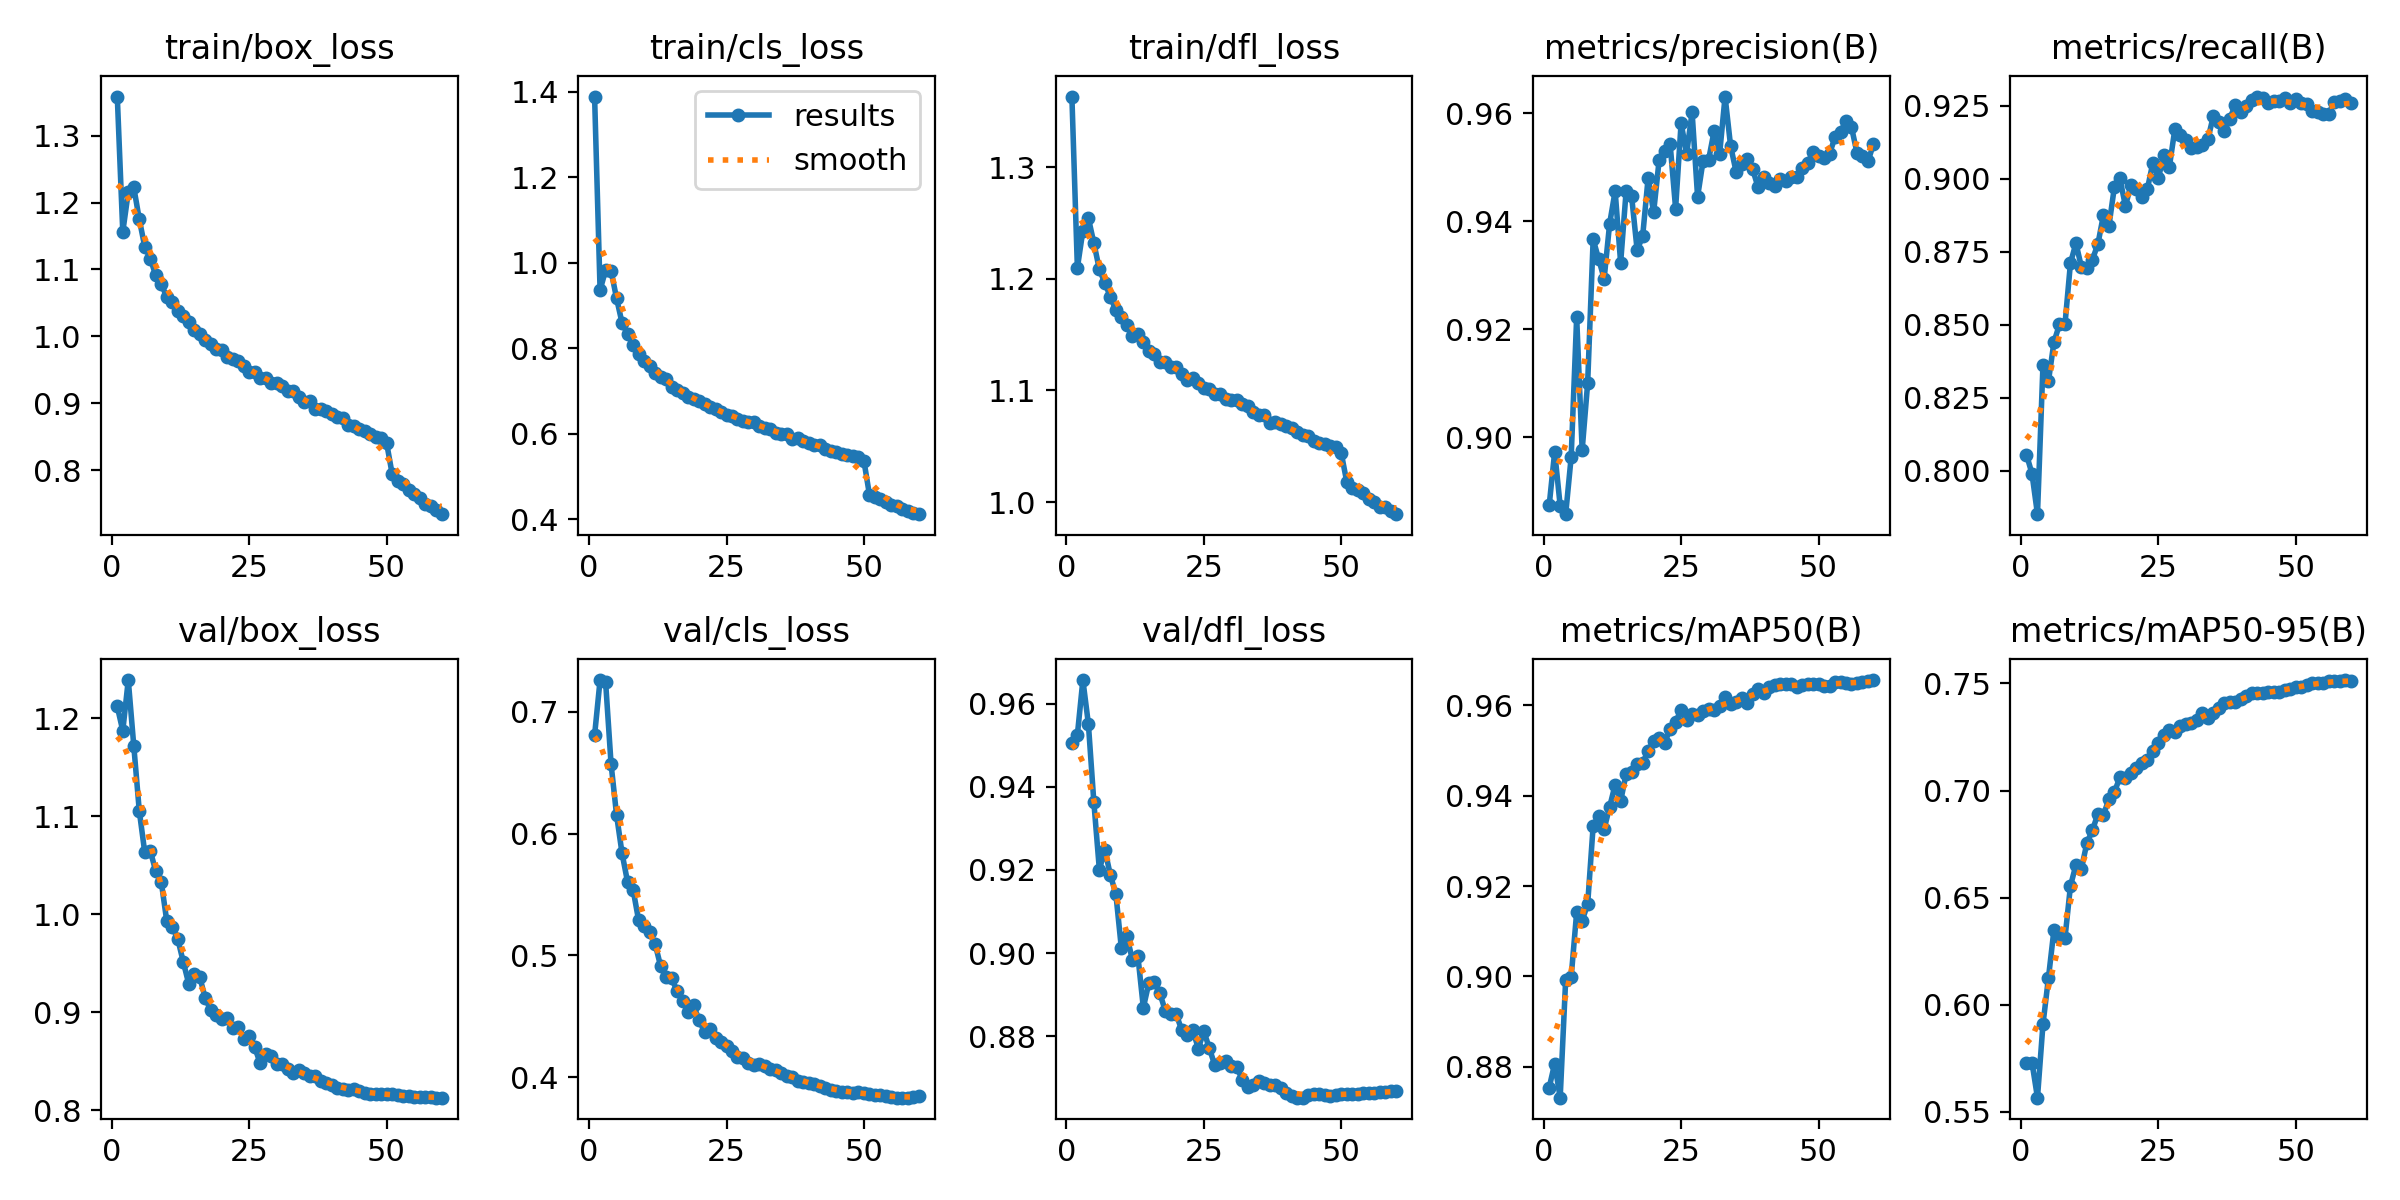

The table this chart was drawn from, first rows:
epoch, time, train/box_loss, train/cls_loss, train/dfl_loss, metrics/precision(B), metrics/recall(B), metrics/mAP50(B), metrics/mAP50-95(B), val/box_loss, val/cls_loss, val/dfl_loss, lr/pg0, lr/pg1, lr/pg2
1, 146.5, 1.358, 1.389, 1.363, 0.8874, 0.8056, 0.8754, 0.5727, 1.212, 0.6807, 0.9504, 0.00333, 0.00333, 0.00333
2, 289.8, 1.156, 0.9363, 1.21, 0.8973, 0.799, 0.8807, 0.573, 1.187, 0.726, 0.9525, 0.006553, 0.006553, 0.006553
3, 432.9, 1.215, 0.9824, 1.243, 0.8873, 0.7852, 0.8732, 0.5566, 1.239, 0.7247, 0.9656, 0.009666, 0.009666, 0.009666
4, 573.5, 1.223, 0.981, 1.254, 0.8858, 0.8362, 0.8993, 0.5909, 1.172, 0.657, 0.9551, 0.009505, 0.009505, 0.009505
5, 716.5, 1.175, 0.9168, 1.232, 0.8963, 0.8308, 0.8999, 0.6126, 1.105, 0.6152, 0.9362, 0.00934, 0.00934, 0.00934
6, 858.4, 1.134, 0.8592, 1.208, 0.9222, 0.8441, 0.9142, 0.6351, 1.063, 0.5836, 0.92, 0.009175, 0.009175, 0.009175
7, 999.9, 1.116, 0.8332, 1.196, 0.8977, 0.8501, 0.9124, 0.6315, 1.065, 0.5602, 0.9248, 0.00901, 0.00901, 0.00901
8, 1142, 1.091, 0.8076, 1.184, 0.91, 0.8501, 0.916, 0.631, 1.044, 0.554, 0.9187, 0.008845, 0.008845, 0.008845
9, 1285, 1.078, 0.7866, 1.172, 0.9366, 0.8711, 0.9333, 0.6555, 1.033, 0.5291, 0.9142, 0.00868, 0.00868, 0.00868
10, 1426, 1.059, 0.7691, 1.166, 0.933, 0.8779, 0.9355, 0.6653, 0.9929, 0.524, 0.9012, 0.008515, 0.008515, 0.008515
11, 1570, 1.052, 0.758, 1.159, 0.9294, 0.8697, 0.9326, 0.6635, 0.987, 0.519, 0.9041, 0.00835, 0.00835, 0.00835
12, 1715, 1.038, 0.7423, 1.149, 0.9396, 0.8694, 0.9375, 0.6757, 0.9747, 0.5097, 0.8984, 0.008185, 0.008185, 0.008185
13, 1856, 1.03, 0.7318, 1.15, 0.9456, 0.8723, 0.9424, 0.6814, 0.9513, 0.4914, 0.8994, 0.00802, 0.00802, 0.00802
14, 1997, 1.022, 0.7282, 1.143, 0.9323, 0.8777, 0.9388, 0.6893, 0.9288, 0.482, 0.8869, 0.007855, 0.007855, 0.007855
15, 2139, 1.009, 0.7102, 1.135, 0.9456, 0.8876, 0.9448, 0.6887, 0.9387, 0.4811, 0.8928, 0.00769, 0.00769, 0.00769
16, 2282, 1.003, 0.7022, 1.133, 0.9446, 0.8839, 0.9451, 0.6958, 0.9358, 0.471, 0.8929, 0.007525, 0.007525, 0.007525
17, 2426, 0.9946, 0.6963, 1.125, 0.9347, 0.8972, 0.9471, 0.6993, 0.9142, 0.4627, 0.8904, 0.00736, 0.00736, 0.00736
18, 2567, 0.988, 0.6871, 1.125, 0.9372, 0.9001, 0.9472, 0.7062, 0.9018, 0.4536, 0.8861, 0.007195, 0.007195, 0.007195
19, 2711, 0.9813, 0.6808, 1.121, 0.948, 0.8906, 0.9498, 0.7059, 0.8971, 0.4589, 0.8854, 0.00703, 0.00703, 0.00703
20, 2853, 0.98, 0.676, 1.121, 0.9417, 0.8978, 0.9522, 0.7081, 0.8931, 0.4471, 0.8852, 0.006865, 0.006865, 0.006865
21, 2997, 0.9694, 0.6693, 1.114, 0.9513, 0.8965, 0.9527, 0.7105, 0.8936, 0.4371, 0.8814, 0.0067, 0.0067, 0.0067
22, 3143, 0.9661, 0.6627, 1.11, 0.953, 0.8936, 0.9516, 0.7129, 0.884, 0.4396, 0.8803, 0.006535, 0.006535, 0.006535
23, 3285, 0.9637, 0.6576, 1.111, 0.9543, 0.8965, 0.9547, 0.7144, 0.8844, 0.4318, 0.8815, 0.00637, 0.00637, 0.00637
24, 3430, 0.9563, 0.6514, 1.107, 0.9424, 0.9055, 0.9562, 0.7183, 0.8729, 0.4291, 0.877, 0.006205, 0.006205, 0.006205
25, 3572, 0.9464, 0.6434, 1.102, 0.9582, 0.9003, 0.959, 0.7222, 0.8755, 0.4255, 0.8812, 0.00604, 0.00604, 0.00604
26, 3715, 0.9461, 0.6413, 1.101, 0.9525, 0.9081, 0.9567, 0.7257, 0.8643, 0.4216, 0.8771, 0.005875, 0.005875, 0.005875
27, 3859, 0.9382, 0.6353, 1.097, 0.9602, 0.9041, 0.958, 0.7283, 0.8475, 0.4162, 0.873, 0.00571, 0.00571, 0.00571
28, 4002, 0.9372, 0.63, 1.097, 0.9445, 0.917, 0.9579, 0.7275, 0.8568, 0.4158, 0.8736, 0.005545, 0.005545, 0.005545
29, 4144, 0.93, 0.6277, 1.093, 0.9512, 0.9149, 0.9587, 0.7301, 0.8551, 0.4114, 0.874, 0.00538, 0.00538, 0.00538
30, 4287, 0.9308, 0.6265, 1.091, 0.9514, 0.9133, 0.9591, 0.731, 0.8472, 0.4099, 0.8728, 0.005215, 0.005215, 0.005215
31, 4430, 0.926, 0.6188, 1.091, 0.9567, 0.9106, 0.959, 0.7317, 0.8465, 0.4106, 0.8726, 0.00505, 0.00505, 0.00505
32, 4573, 0.9188, 0.6146, 1.087, 0.9524, 0.9109, 0.9599, 0.7328, 0.8416, 0.4091, 0.8695, 0.004885, 0.004885, 0.004885
33, 4716, 0.9185, 0.6107, 1.086, 0.9631, 0.9114, 0.9619, 0.736, 0.8378, 0.4065, 0.8679, 0.00472, 0.00472, 0.00472
34, 4862, 0.9102, 0.6024, 1.08, 0.954, 0.9134, 0.9601, 0.734, 0.8404, 0.4062, 0.8683, 0.004555, 0.004555, 0.004555
35, 5007, 0.9017, 0.5991, 1.078, 0.9492, 0.9215, 0.9607, 0.736, 0.8376, 0.4036, 0.8693, 0.00439, 0.00439, 0.00439
36, 5149, 0.9038, 0.5999, 1.078, 0.9505, 0.9194, 0.9615, 0.7385, 0.8346, 0.4011, 0.8687, 0.004225, 0.004225, 0.004225
37, 5293, 0.8913, 0.5879, 1.071, 0.9515, 0.9163, 0.9604, 0.7406, 0.8346, 0.4003, 0.8684, 0.00406, 0.00406, 0.00406
38, 5435, 0.892, 0.5897, 1.072, 0.9497, 0.9206, 0.9624, 0.7411, 0.8296, 0.3969, 0.8683, 0.003895, 0.003895, 0.003895
39, 5577, 0.8885, 0.5828, 1.07, 0.9463, 0.9253, 0.9635, 0.7413, 0.8276, 0.3963, 0.8675, 0.00373, 0.00373, 0.00373
40, 5720, 0.8837, 0.5787, 1.068, 0.9481, 0.9229, 0.9626, 0.7428, 0.8259, 0.3955, 0.8662, 0.003565, 0.003565, 0.003565
41, 5864, 0.8794, 0.5738, 1.066, 0.9472, 0.9251, 0.9639, 0.7442, 0.8226, 0.394, 0.8655, 0.0034, 0.0034, 0.0034
42, 6007, 0.8783, 0.5728, 1.063, 0.9465, 0.9269, 0.9644, 0.7456, 0.8216, 0.3925, 0.8653, 0.003235, 0.003235, 0.003235
43, 6150, 0.8683, 0.5652, 1.06, 0.9478, 0.9281, 0.9647, 0.7456, 0.8201, 0.3907, 0.8652, 0.00307, 0.00307, 0.00307
44, 6294, 0.8655, 0.5607, 1.059, 0.9475, 0.9276, 0.9647, 0.7457, 0.8211, 0.3898, 0.8658, 0.002905, 0.002905, 0.002905
45, 6439, 0.8611, 0.5565, 1.055, 0.9481, 0.926, 0.9646, 0.7458, 0.8189, 0.3887, 0.8662, 0.00274, 0.00274, 0.00274
46, 6582, 0.8589, 0.5522, 1.053, 0.9483, 0.9265, 0.964, 0.7458, 0.8178, 0.3879, 0.8662, 0.002575, 0.002575, 0.002575
47, 6728, 0.8547, 0.5493, 1.052, 0.9498, 0.9265, 0.9644, 0.7461, 0.8168, 0.3881, 0.8659, 0.00241, 0.00241, 0.00241
48, 6872, 0.8499, 0.5486, 1.051, 0.9507, 0.9275, 0.9646, 0.7469, 0.8163, 0.3873, 0.8656, 0.002245, 0.002245, 0.002245
49, 7017, 0.8487, 0.5446, 1.049, 0.9528, 0.926, 0.9646, 0.7472, 0.8163, 0.3877, 0.8658, 0.00208, 0.00208, 0.00208
50, 7162, 0.8408, 0.5368, 1.044, 0.952, 0.9274, 0.9646, 0.7484, 0.816, 0.3868, 0.8661, 0.001915, 0.001915, 0.001915
51, 7327, 0.7948, 0.4578, 1.018, 0.9518, 0.926, 0.9642, 0.7484, 0.816, 0.3862, 0.866, 0.00175, 0.00175, 0.00175
52, 7471, 0.7839, 0.4518, 1.013, 0.9525, 0.9256, 0.9643, 0.7493, 0.8154, 0.3854, 0.8661, 0.001585, 0.001585, 0.001585
53, 7614, 0.7799, 0.4474, 1.01, 0.9556, 0.9232, 0.9651, 0.75, 0.8145, 0.3851, 0.8661, 0.00142, 0.00142, 0.00142
54, 7758, 0.7707, 0.4397, 1.008, 0.9565, 0.9227, 0.9652, 0.7501, 0.8142, 0.3844, 0.8662, 0.001255, 0.001255, 0.001255
55, 7901, 0.765, 0.4331, 1.003, 0.9586, 0.9222, 0.9649, 0.7503, 0.8135, 0.3835, 0.8663, 0.00109, 0.00109, 0.00109
56, 8044, 0.759, 0.4301, 1, 0.9574, 0.9223, 0.9646, 0.751, 0.8132, 0.3833, 0.8664, 0.000925, 0.000925, 0.000925
57, 8188, 0.7503, 0.4243, 0.996, 0.9526, 0.9262, 0.9648, 0.751, 0.8132, 0.3832, 0.8666, 0.00076, 0.00076, 0.00076
58, 8331, 0.7473, 0.4199, 0.9954, 0.9521, 0.9267, 0.9651, 0.7512, 0.813, 0.3833, 0.8666, 0.000595, 0.000595, 0.000595
59, 8480, 0.74, 0.4153, 0.9923, 0.9511, 0.9274, 0.9653, 0.7516, 0.8128, 0.3838, 0.8668, 0.00043, 0.00043, 0.00043
60, 8632, 0.7344, 0.4118, 0.9892, 0.9543, 0.9259, 0.9655, 0.751, 0.8126, 0.3843, 0.8669, 0.000265, 0.000265, 0.000265
